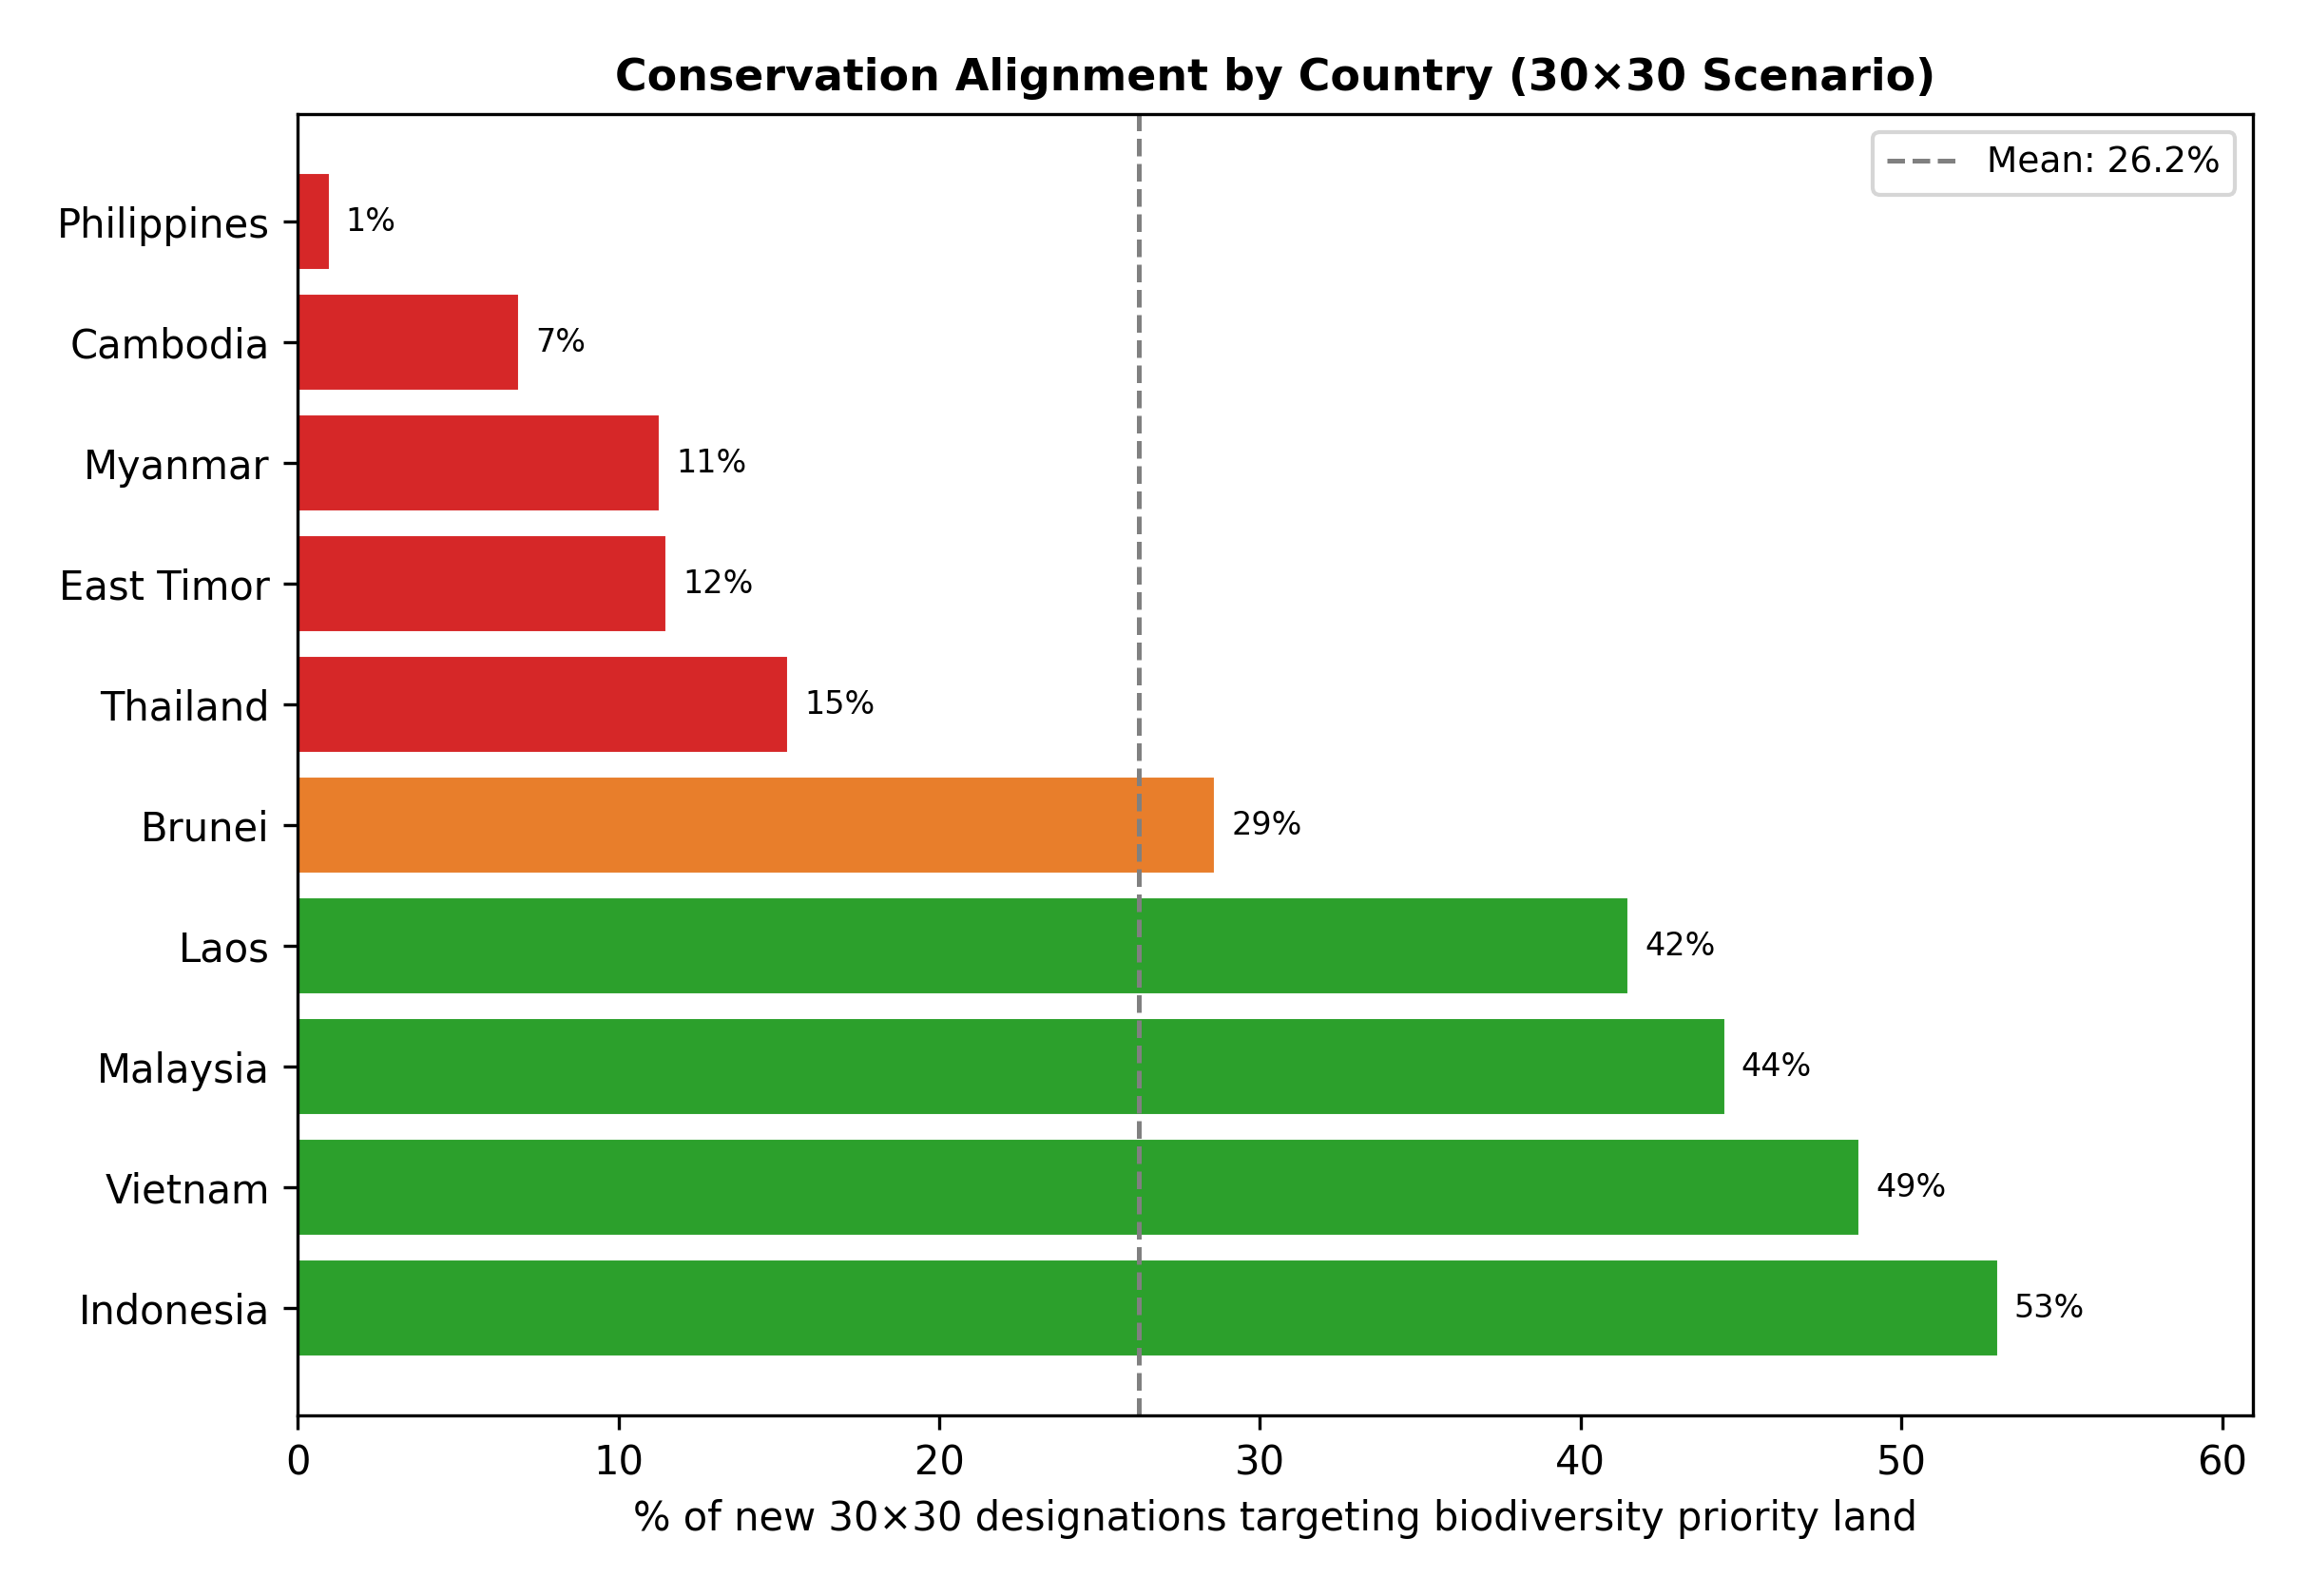

The table this chart was drawn from, first rows:
iso, country, new_designated_km2, sweet_spot_km2, biodiv_priority_km2, alignment_pct
IDN, Indonesia, 508079, 269417, 655061, 53.0
VNM, Vietnam, 3292, 1603, 40552, 48.7
MYS, Malaysia, 17901, 7960, 95097, 44.5
LAO, Laos, 45517, 18897, 64170, 41.5
BRN, Brunei, 69.0, 20.0, 3560, 28.6
THA, Thailand, 5425, 830.0, 22469, 15.3
TLS, East Timor, 831.0, 96.0, 911.0, 11.5
MMR, Myanmar, 17260, 1943, 113165, 11.3
KHM, Cambodia, 14790, 1023, 1691, 6.9
PHL, Philippines, 29712, 304.0, 1204, 1.0
